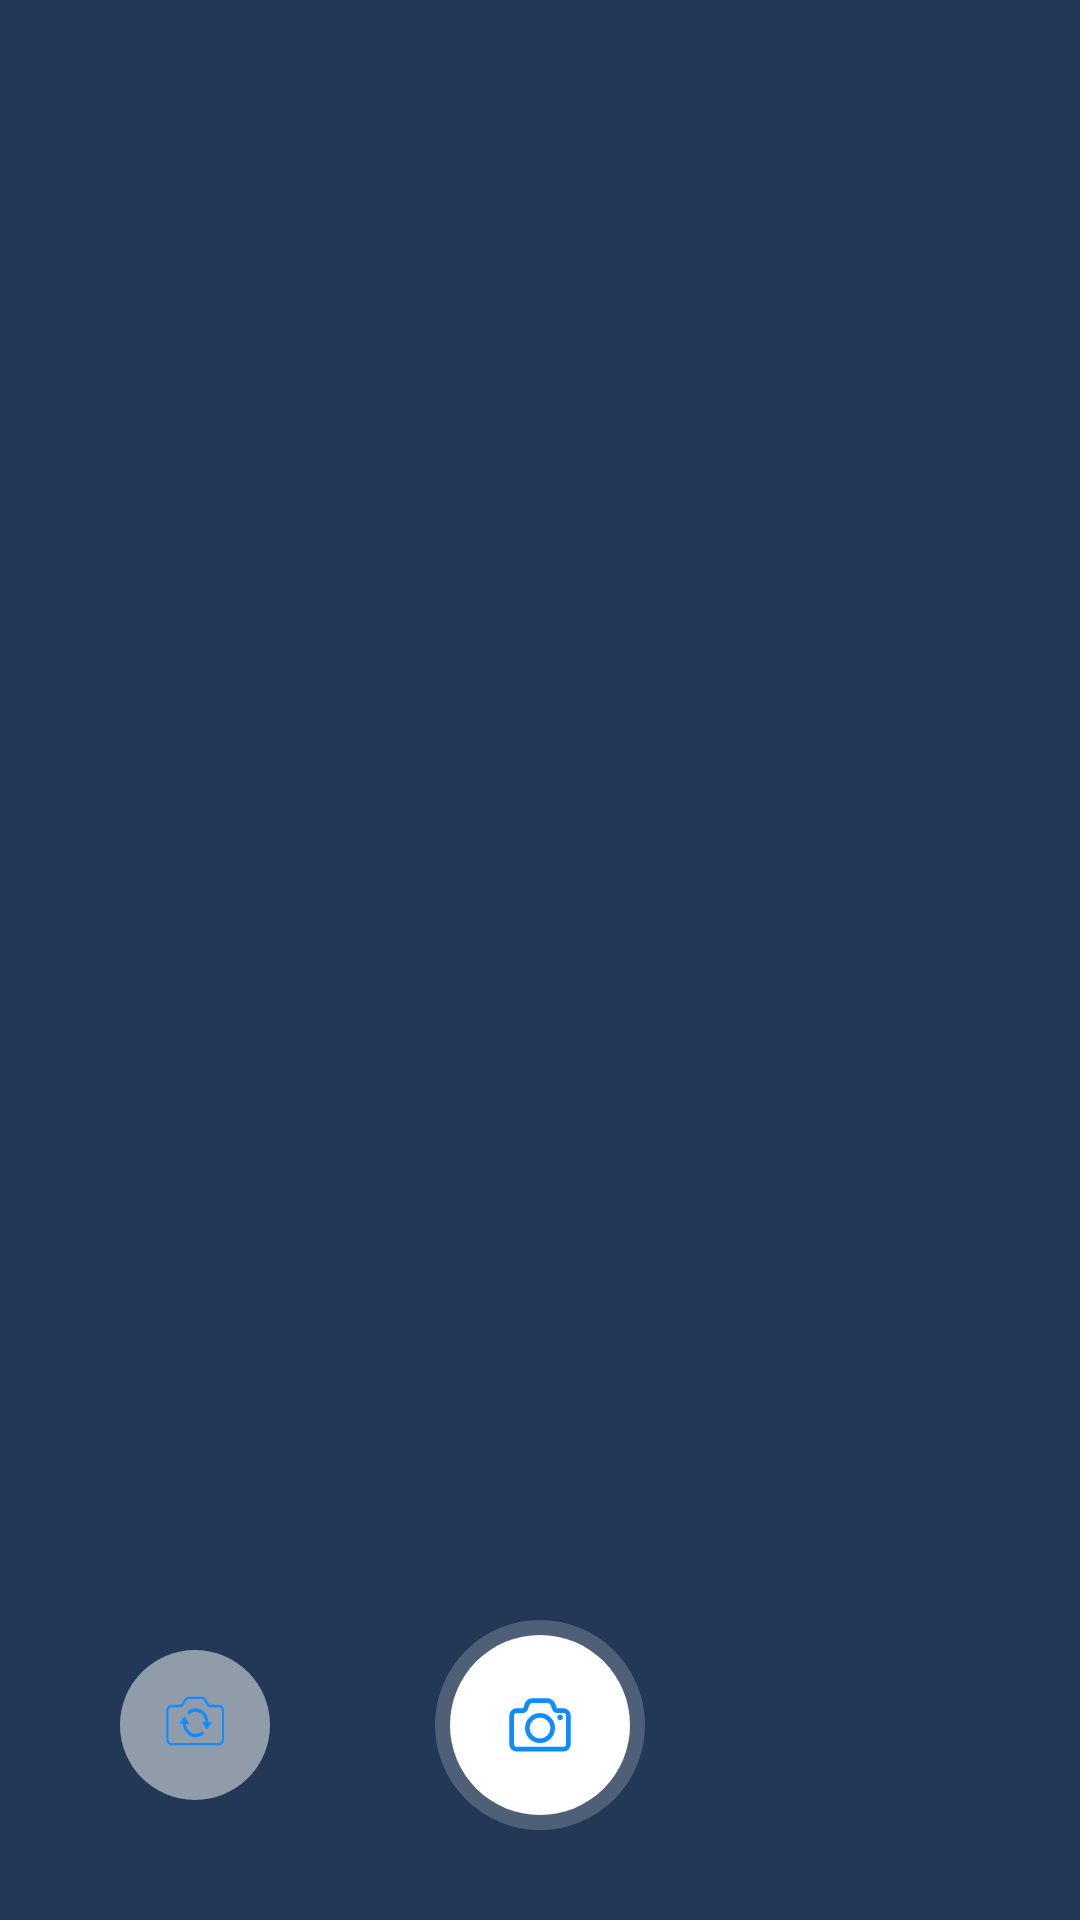

Reconstruct the res/layout file that produces this screen, plus the resources it refers to.
<!-- AndroidManifest.xml: activity theme FullScreen -->
<!-- res/layout/fragment_picture_picker.xml -->
<?xml version="1.0" encoding="utf-8"?>
<FrameLayout xmlns:android="http://schemas.android.com/apk/res/android"
    xmlns:app="http://schemas.android.com/apk/res-auto"
    android:layout_width="match_parent"
    android:layout_height="match_parent"
    xmlns:tools="http://schemas.android.com/tools">

    
    <androidx.constraintlayout.widget.ConstraintLayout
        android:id="@+id/cl_camera_state"
        android:layout_width="match_parent"
        android:layout_height="match_parent"
        android:background="#223856">

        <FrameLayout
            android:id="@+id/fl_camera_view"
            android:layout_width="0dp"
            android:layout_height="0dp"
            android:adjustViewBounds="true"
            android:keepScreenOn="true"
            app:layout_constraintBottom_toBottomOf="parent"
            app:layout_constraintEnd_toEndOf="parent"
            app:layout_constraintStart_toStartOf="parent"
            app:layout_constraintTop_toTopOf="parent" />

        <TextView
            android:id="@+id/tv_prompt"
            android:layout_width="wrap_content"
            android:layout_height="wrap_content"
            android:layout_margin="20dp"
            android:gravity="center"
            tools:text="Take a picture of the customer and upload"
            android:textColor="#ffffff"
            app:layout_constraintEnd_toEndOf="parent"
            app:layout_constraintStart_toStartOf="parent"
            app:layout_constraintTop_toTopOf="parent"
            android:visibility="gone"/>

        <ImageView
            android:id="@+id/iv_focus_frame"
            android:layout_width="wrap_content"
            android:layout_height="wrap_content"
            android:layout_margin="20dp"
            android:contentDescription="focus_frame"
            app:layout_constraintEnd_toEndOf="parent"
            app:layout_constraintStart_toStartOf="parent"
            app:layout_constraintBottom_toBottomOf="parent"
            app:layout_constraintTop_toTopOf="parent"
            app:srcCompat="@drawable/ic_picture_focus"
            android:visibility="gone"/>

        <androidx.constraintlayout.widget.ConstraintLayout
            android:layout_width="0dp"
            android:layout_height="wrap_content"
            android:layout_marginBottom="30dp"
            android:gravity="center_horizontal"
            android:orientation="horizontal"
            app:layout_constraintBottom_toBottomOf="parent"
            app:layout_constraintEnd_toEndOf="parent"
            app:layout_constraintStart_toStartOf="parent">

            <FrameLayout
                android:id="@+id/fl_rotate_camera"
                android:layout_width="50dp"
                android:layout_height="50dp"
                android:layout_marginStart="40dp"
                android:background="@drawable/bg_other_btn"
                app:layout_constraintBottom_toBottomOf="parent"
                app:layout_constraintStart_toStartOf="parent"
                app:layout_constraintTop_toTopOf="parent">

                <ImageView
                    android:layout_width="30dp"
                    android:layout_height="30dp"
                    android:layout_gravity="center"
                    android:layout_marginTop="1dp"
                    android:contentDescription="@string/app_name"
                    app:srcCompat="@drawable/ic_switch_camera" />

            </FrameLayout>

            <FrameLayout
                android:id="@+id/fl_capture"
                android:layout_width="70dp"
                android:layout_height="70dp"
                android:background="@drawable/bg_picker_btn"
                app:layout_constraintBottom_toBottomOf="parent"
                app:layout_constraintEnd_toEndOf="parent"
                app:layout_constraintStart_toStartOf="parent"
                app:layout_constraintTop_toTopOf="parent">

                <ImageView
                    android:layout_width="wrap_content"
                    android:layout_height="wrap_content"
                    android:layout_gravity="center"
                    app:srcCompat="@drawable/ic_cam" />

            </FrameLayout>

            <FrameLayout
                android:id="@+id/fl_gallery"
                android:visibility="gone"
                android:layout_width="50dp"
                android:layout_height="50dp"
                android:layout_marginEnd="40dp"
                android:background="@drawable/bg_other_btn"
                app:layout_constraintBottom_toBottomOf="parent"
                app:layout_constraintEnd_toEndOf="parent"
                app:layout_constraintTop_toTopOf="parent">

                <ImageView
                    android:layout_width="wrap_content"
                    android:layout_height="wrap_content"
                    android:layout_gravity="center"
                    android:contentDescription="@string/app_name"
                    app:srcCompat="@drawable/ic_gallery" />

            </FrameLayout>

        </androidx.constraintlayout.widget.ConstraintLayout>


    </androidx.constraintlayout.widget.ConstraintLayout>

    
    <androidx.constraintlayout.widget.ConstraintLayout
        android:id="@+id/cl_preview_state"
        android:layout_width="match_parent"
        android:layout_height="match_parent"
        android:visibility="gone">

        <ImageView
            android:id="@+id/iv_selected_image"
            android:layout_width="0dp"
            android:layout_height="0dp"
            android:adjustViewBounds="true"
            android:contentDescription="customer_image"
            android:scaleType="centerCrop"
            app:layout_constraintBottom_toBottomOf="parent"
            app:layout_constraintEnd_toEndOf="parent"
            app:layout_constraintStart_toStartOf="parent"
            app:layout_constraintTop_toTopOf="parent" />

        <FrameLayout
            android:id="@+id/fl_cancel"
            android:layout_width="70dp"
            android:layout_height="70dp"
            android:layout_marginBottom="30dp"
            android:background="@drawable/bg_picker_btn"
            app:layout_constraintBottom_toBottomOf="parent"
            app:layout_constraintEnd_toEndOf="parent"
            app:layout_constraintStart_toStartOf="parent">

            <ImageView
                android:layout_width="wrap_content"
                android:layout_height="wrap_content"
                android:layout_gravity="center"
                app:srcCompat="@drawable/ic_cancel" />

        </FrameLayout>

    </androidx.constraintlayout.widget.ConstraintLayout>
</FrameLayout>
<!-- resources referenced by this layout -->
<resources>
  <!-- drawable bg_other_btn (drawable) -->
  <?xml version="1.0" encoding="utf-8"?>
  <selector xmlns:android="http://schemas.android.com/apk/res/android">
  
      <item android:state_pressed="true">
          <shape android:shape="oval">
              <solid android:color="#eeeeee" />
          </shape>
      </item>
  
      <item>
          <shape android:shape="oval">
              <solid android:color="#80ffffff" />
          </shape>
      </item>
  
  </selector>
  <!-- drawable bg_picker_btn (drawable) -->
  <?xml version="1.0" encoding="utf-8"?>
  <selector xmlns:android="http://schemas.android.com/apk/res/android">
  
      <item android:state_pressed="true">
          <shape android:shape="oval">
              <solid android:color="#eeeeee"/>
              <stroke android:color="#33ffffff" android:width="10dp"/>
          </shape>
      </item>
  
      <item>
          <shape android:shape="oval">
              <solid android:color="#ffffff"/>
              <stroke android:color="#33ffffff" android:width="10dp"/>
          </shape>
      </item>
  </selector>
  <!-- drawable ic_cancel (drawable) -->
  <vector xmlns:android="http://schemas.android.com/apk/res/android"
      android:width="17dp"
      android:height="17dp"
      android:viewportWidth="17"
      android:viewportHeight="17">
    <path
        android:strokeWidth="1"
        android:pathData="M15.7256,14.3999L9.8259,8.5002L15.7256,2.6006C16.0917,2.2344 16.0917,1.6412 15.7256,1.2749C15.3597,0.9087 14.7662,0.9087 14.3999,1.2749L8.5002,7.1745L2.6006,1.2749C2.2347,0.9087 1.6412,0.9087 1.2749,1.2749C0.9087,1.6404 0.9087,2.2343 1.2749,2.6006L7.1745,8.5002L1.2749,14.3999C0.9087,14.766 0.9087,15.3593 1.2749,15.7256C1.641,16.0917 2.2343,16.0917 2.6006,15.7256L8.5002,9.8259L14.3999,15.7256C14.766,16.0917 15.3597,16.0917 15.7256,15.7256C16.0917,15.3594 16.0917,14.7662 15.7256,14.3999Z"
        android:fillColor="#FF5B5B"
        android:strokeColor="#FF5B5B"/>
  </vector>
  <!-- drawable ic_switch_camera (drawable) -->
  <vector xmlns:android="http://schemas.android.com/apk/res/android"
      android:width="25dp"
      android:height="35dp"
      android:viewportWidth="100"
      android:viewportHeight="125">
    <path
        android:fillColor="#0F8CFF"
        android:pathData="M60.535,22.332c1.611,0 3.116,0.808 4.011,2.147l4.368,6.956c0.896,1.342 2.399,2.146 4.014,2.146h14.294c2.664,0 4.822,2.16 4.822,4.822v40.178c0,2.664 -2.158,4.822 -4.822,4.822H13.294c-2.662,0 -4.822,-2.158 -4.822,-4.822V38.404c0,-2.662 2.16,-4.822 4.822,-4.822h14.294c1.612,0 3.117,-0.805 4.012,-2.146l4.37,-6.956c0.895,-1.34 2.397,-2.147 4.011,-2.147H60.535M60.535,19.118H39.98c-2.692,0 -5.191,1.339 -6.686,3.578l-4.369,6.956c-0.299,0.447 -0.799,0.716 -1.338,0.716H13.294c-4.431,0 -8.036,3.605 -8.036,8.036v40.178c0,4.433 3.605,8.036 8.036,8.036h73.928c4.433,0 8.036,-3.604 8.036,-8.036V38.404c0,-4.431 -3.604,-8.036 -8.036,-8.036H72.928c-0.539,0 -1.039,-0.269 -1.338,-0.716l-4.369,-6.956C65.727,20.457 63.228,19.118 60.535,19.118"/>
    <path
        android:fillColor="#0F8CFF"
        android:pathData="M71.109,54.476c-0.425,-10.72 -9.225,-19.286 -20.048,-19.286c-5.258,0 -10.029,2.037 -13.61,5.344l3.415,3.414c2.706,-2.438 6.274,-3.937 10.195,-3.937c8.148,0 14.805,6.421 15.227,14.465h-5.584L68.74,64.52l8.035,-10.044H71.109z"/>
    <path
        android:fillColor="#0F8CFF"
        android:pathData="M51.062,70.547c-8.011,0 -14.566,-6.209 -15.187,-14.062h5.544l-8.036,-10.045l-8.036,10.045h5.702c0.626,10.528 9.326,18.884 20.013,18.884c5.258,0 10.028,-2.035 13.61,-5.343l-3.415,-3.415C58.551,69.05 54.982,70.547 51.062,70.547"/>
  </vector>
  <string name="app_name">Snap Now</string>
  <style name="FullScreen" parent="Theme.AppCompat.NoActionBar">
          <item name="windowNoTitle">true</item>
          <item name="windowActionBar">false</item>
          <item name="android:windowFullscreen">true</item>
          <item name="android:windowContentOverlay">@null</item>
      </style>
</resources>
